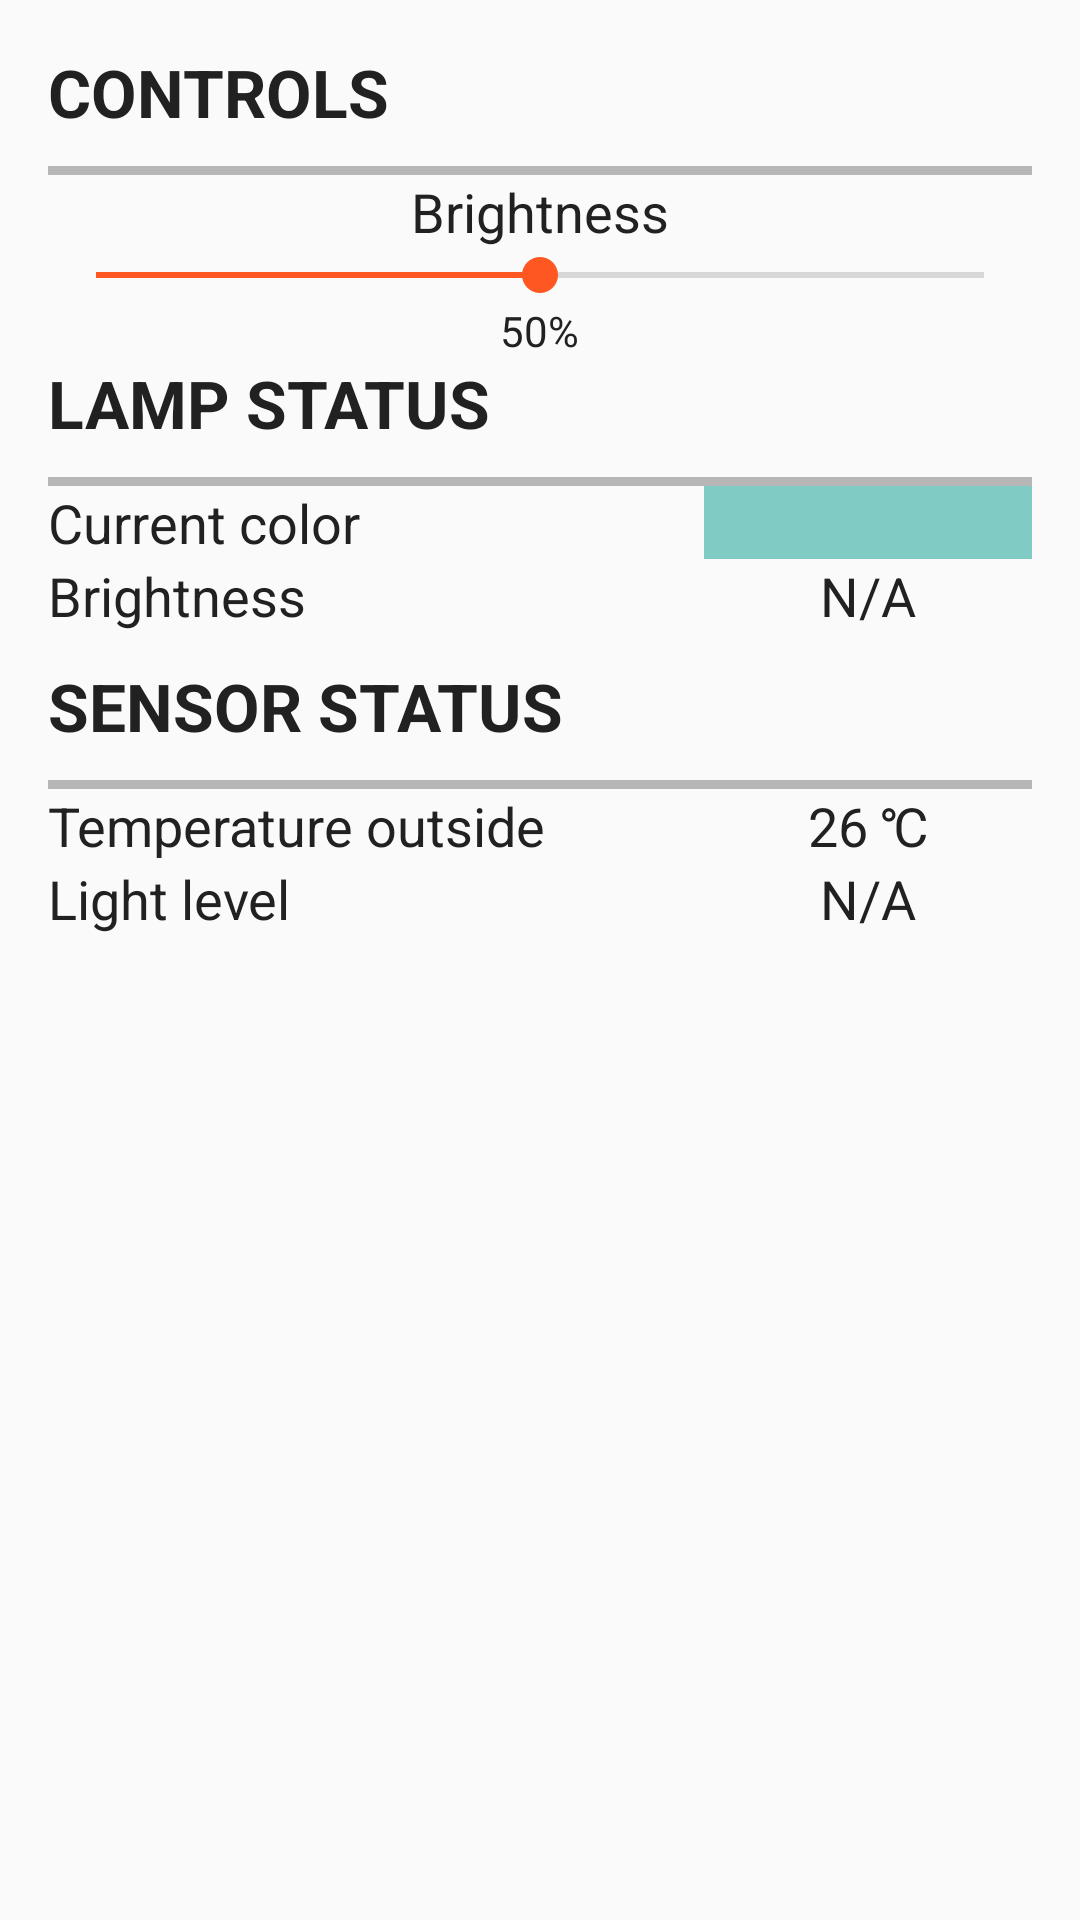

Android layout source for this screen:
<!-- AndroidManifest.xml: application theme AppTheme -->
<!-- res/layout/fragment_automatic_mode.xml -->
<?xml version="1.0" encoding="utf-8"?>
<LinearLayout
    xmlns:android="http://schemas.android.com/apk/res/android"
    android:orientation="vertical"
    android:layout_width="match_parent"
    android:layout_height="match_parent"
    android:padding="16dp">

    <TextView
        android:layout_width="wrap_content"
        android:layout_height="wrap_content"
        android:paddingBottom="10dp"
        android:textAppearance="?android:attr/textAppearanceLarge"
        android:text="CONTROLS"
        android:textStyle="bold"
        android:textColor="@color/primary_text"/>

    <FrameLayout
        android:layout_width="match_parent"
        android:layout_height="3dp"
        android:background="@color/button_off"/>

    <TextView
        android:layout_width="wrap_content"
        android:layout_height="wrap_content"
        android:layout_gravity="center_horizontal"
        android:textAppearance="?android:attr/textAppearanceMedium"
        android:text="Brightness"
        android:textColor="@color/primary_text" />

    <SeekBar
        android:layout_width="match_parent"
        android:layout_height="wrap_content"
        android:id="@+id/seek_bar_brightness"
        android:max="100"
        android:progress="50"/>

    <TextView
        android:layout_width="wrap_content"
        android:layout_height="wrap_content"
        android:layout_gravity="center"
        android:textAppearance="?android:attr/textAppearanceSmall"
        android:text="50%"
        android:textColor="@color/primary_text"
        android:id="@+id/text_view_brightness" />

    <TextView
        android:layout_width="wrap_content"
        android:layout_height="wrap_content"
        android:paddingBottom="10dp"
        android:textAppearance="?android:attr/textAppearanceLarge"
        android:text="LAMP STATUS"
        android:textColor="@color/primary_text"
        android:textStyle="bold" />

    <FrameLayout
        android:layout_width="match_parent"
        android:layout_height="3dp"
        android:background="@color/button_off"/>

    <LinearLayout
        android:orientation="vertical"
        android:layout_width="match_parent"
        android:layout_height="wrap_content"
        android:paddingBottom="10dp">
        <LinearLayout
            android:orientation="horizontal"
            android:layout_width="match_parent"
            android:layout_height="match_parent">
            <TextView
                android:layout_width="0dp"
                android:layout_height="wrap_content"
                android:layout_weight="2"
                android:textAppearance="?android:attr/textAppearanceMedium"
                android:text="Current color"
                android:textColor="@color/primary_text" />

            <FrameLayout
                android:layout_width="0dp"
                android:layout_height="match_parent"
                android:layout_weight="1"
                android:background="@color/accent_material_dark"
                android:gravity="center" />
        </LinearLayout>

        <LinearLayout
            android:orientation="horizontal"
            android:layout_width="match_parent"
            android:layout_height="match_parent">
            <TextView
                android:layout_width="0dp"
                android:layout_height="wrap_content"
                android:layout_weight="2"
                android:textAppearance="?android:attr/textAppearanceMedium"
                android:text="Brightness"
                android:textColor="@color/primary_text" />

            <TextView
                android:layout_width="0dp"
                android:layout_height="wrap_content"
                android:layout_weight="1"
                android:gravity="center"
                android:textAppearance="?android:attr/textAppearanceMedium"
                android:text="N/A"
                android:textColor="@color/primary_text"
                android:id="@+id/text_view_brightness_2"/>
        </LinearLayout>
    </LinearLayout>

    <TextView
        android:layout_width="wrap_content"
        android:layout_height="wrap_content"
        android:paddingBottom="10dp"
        android:textAppearance="?android:attr/textAppearanceLarge"
        android:text="SENSOR STATUS"
        android:textColor="@color/primary_text"
        android:textStyle="bold" />

    <FrameLayout
        android:layout_width="match_parent"
        android:layout_height="3dp"
        android:background="@color/button_off"/>

    <LinearLayout
        android:orientation="vertical"
        android:layout_width="match_parent"
        android:layout_height="wrap_content"
        android:paddingBottom="10dp">
        <LinearLayout
            android:orientation="horizontal"
            android:layout_width="match_parent"
            android:layout_height="match_parent">
            <TextView
                android:layout_width="0dp"
                android:layout_height="wrap_content"
                android:layout_weight="2"
                android:textAppearance="?android:attr/textAppearanceMedium"
                android:text="Temperature outside"
                android:textColor="@color/primary_text" />

            <TextView
                android:layout_width="0dp"
                android:layout_height="wrap_content"
                android:layout_weight="1"
                android:gravity="center"
                android:textAppearance="?android:attr/textAppearanceMedium"
                android:text="26 ℃"
                android:textColor="@color/primary_text" />
        </LinearLayout>

        <LinearLayout
            android:orientation="horizontal"
            android:layout_width="match_parent"
            android:layout_height="match_parent">
            <TextView
                android:layout_width="0dp"
                android:layout_height="wrap_content"
                android:layout_weight="2"
                android:textAppearance="?android:attr/textAppearanceMedium"
                android:text="Light level"
                android:textColor="@color/primary_text" />

            <TextView
                android:layout_width="0dp"
                android:layout_height="wrap_content"
                android:layout_weight="1"
                android:gravity="center"
                android:textAppearance="?android:attr/textAppearanceMedium"
                android:text="N/A"
                android:textColor="@color/primary_text" />
        </LinearLayout>
    </LinearLayout>
</LinearLayout>
<!-- resources referenced by this layout -->
<resources>
  <color name="button_off">#B6B6B6</color>
  <color name="primary_text">#212121</color>
  <style name="AppTheme" parent="AppTheme.Base">
          
      </style>
  <style name="AppTheme.Base" parent="Theme.AppCompat.Light.NoActionBar">
          <item name="colorPrimary">@color/primary</item>
          <item name="colorPrimaryDark">@color/primary_dark</item>
          <item name="colorAccent">@color/accent</item>
          <item name="android:textColor">@color/icons</item>
          <item name="android:textColorPrimary">@color/primary_text</item>
          <item name="android:textColorSecondary">@color/secondary_text</item>
      </style>
  <color name="primary">#607D8B</color>
  <color name="primary_dark">#455A64</color>
  <color name="accent">#FF5722</color>
  <color name="icons">#FFFFFF</color>
  <color name="secondary_text">#727272</color>
</resources>
